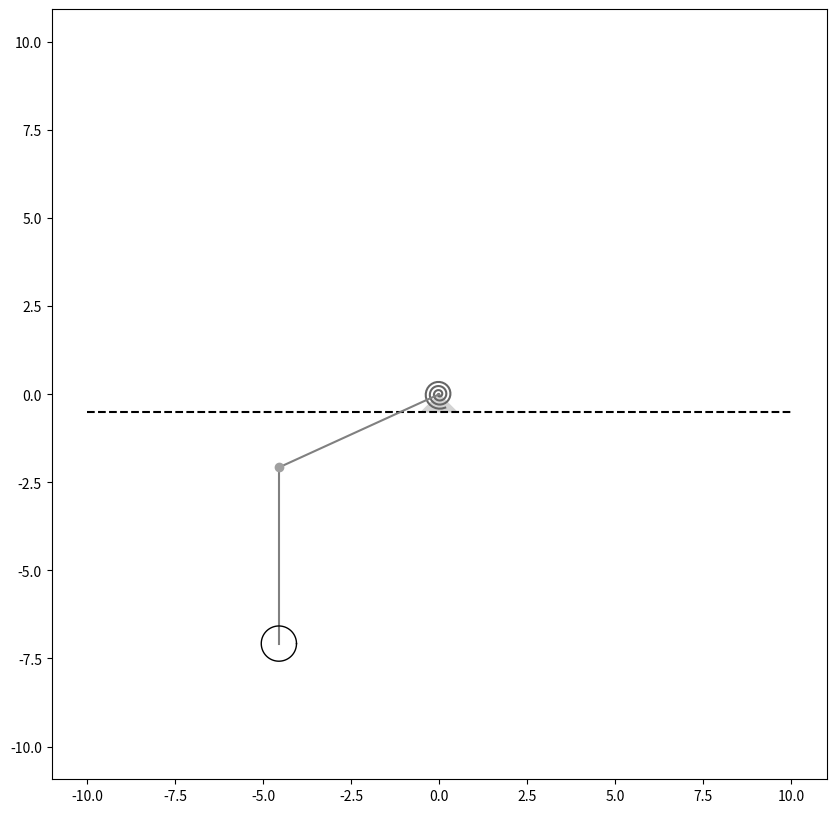
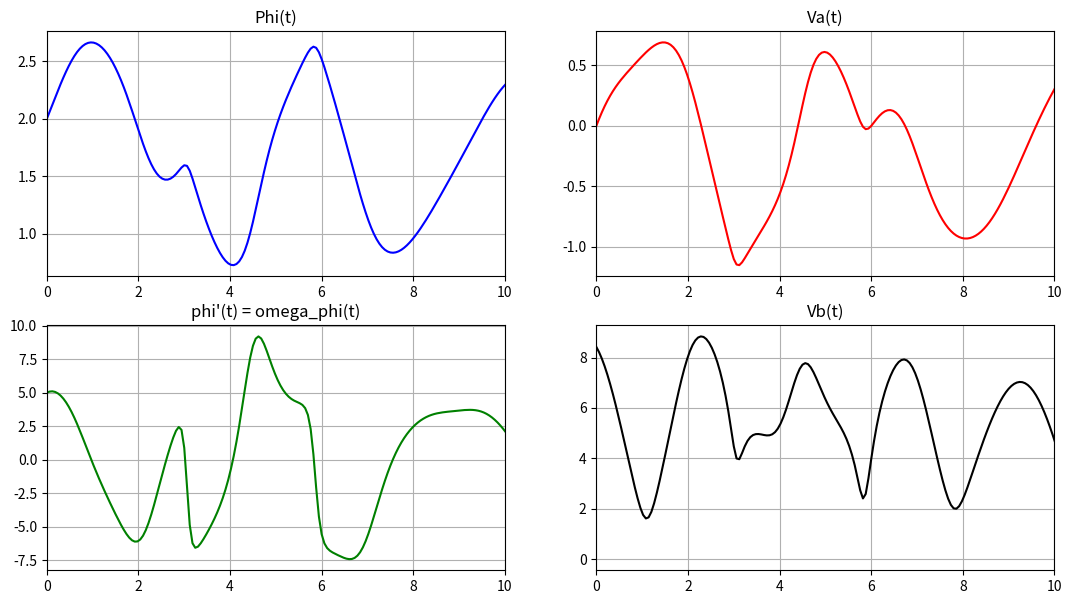

These charts were generated, in order, by the following Python code:
import numpy as np
import matplotlib.pyplot as plt
from matplotlib.animation import FuncAnimation
import matplotlib.patches as pat
import sympy as sp
from scipy.integrate import odeint
import math





def formY(y, t, fomega_phi, fomega_thetta):
    y1, y2, y3, y4 = y
    dydt = [y3, y4, fomega_phi(y1, y2, y3, y4), fomega_thetta(y1, y2, y3, y4)]
    return dydt

#time
t_fin = 600

Steps = 10000

#constants
l = OA = AB = 5
R_Circle = l / 10
k1 = 5
k2 = 12
m = 10
c = 20
g = 9.81

#starting postion
phi0 = 2
thetta0 = 0
dphi0 = 1
dthetta0 = 1

t = sp.Symbol('t')

phi =  sp.Function('phi')(t) 
thetta = sp.Function('thetta')(t)
omega_phi = sp.Function('omega_phi')(t) 
omega_thetta = sp.Function('omega_thetta')(t)

#1 defining the kinetic energy
Vb2 = ((l * omega_phi) ** 2) + ((l * omega_thetta) ** 2) - 2 * l * l * omega_phi * omega_thetta * sp.cos(phi - thetta)
K = m * Vb2 / 2

#2 defining the potential energy
Pmg = m * g * l * (sp.cos(phi + 3.14/2) - sp.cos(thetta))
P2 = c * phi * phi / 2
P = Pmg + P2

#Not potential force
Q1 = - k1 * omega_phi 
Q2 = - k2 * omega_thetta

#Lagrange function
L = K - P

#equations
ur1 = sp.diff(sp.diff(L,omega_phi),t)-sp.diff(L,phi) - Q1
ur2 = sp.diff(sp.diff(L,omega_thetta),t)-sp.diff(L,thetta) - Q2

# isolating second derivatives(dV/dt and dom/dt) using Kramer's method
a11 = ur1.coeff(sp.diff(omega_phi, t), 1)
a12 = ur1.coeff(sp.diff(omega_thetta, t), 1)
a21 = ur2.coeff(sp.diff(omega_phi, t), 1)
a22 = ur2.coeff(sp.diff(omega_thetta, t), 1)
b1 = -(ur1.coeff(sp.diff(omega_phi, t), 0)).coeff(sp.diff(omega_thetta, t),
                                                     0).subs([(sp.diff(phi, t), omega_phi),
                                                      (sp.diff(thetta, t), omega_thetta)])
b2 = -(ur2.coeff(sp.diff(omega_phi, t), 0)).coeff(sp.diff(omega_thetta, t),
                                                     0).subs([(sp.diff(phi, t), omega_phi),
                                                     (sp.diff(thetta, t), omega_thetta)])
#we can check the result with:

# a11 = 1
# a12 = sp.cos(phi - thetta)
# a22 = 1
# a21 = sp.cos(phi - thetta)
# b1 = omega_thetta * omega_thetta*sp.sin(phi - thetta) + (g/l) * sp.sin(phi) - (c*phi + k1* omega_phi) / (m*l*l)
# b2 = -omega_phi*omega_phi*sp.sin(phi - thetta) - (g/l)*sp.sin(thetta) - k2*omega_thetta/(m*l*l)

print(b1)
print(b2)

detA = a11*a22-a12*a21
detA1 = b1*a22-b2*a12
detA2 = a11*b2-b1*a21

domega_phidt = detA1/detA
domega_thettadt = detA2/detA

Time = np.linspace(0, t_fin, Steps)

fomega_phi = sp.lambdify([phi, thetta, omega_phi, omega_thetta], domega_phidt, "numpy")
fomega_thetta = sp.lambdify([phi, thetta, omega_phi, omega_thetta], domega_thettadt, "numpy")

y0 = [phi0, thetta0, dphi0, dthetta0]

sol = odeint(formY, y0, Time, args=(fomega_phi, fomega_thetta))

Phi = sol[:, 0]
Thetta = sol[:, 1]
Omega_phi = sol[:, 2]
Omega_thetta = sol[:, 3]



X_A = sp.lambdify(phi, l * sp.cos(phi + 3.14/2))
Y_A = sp.lambdify(phi, l * sp.sin(phi + 3.14/2))

X_B = sp.lambdify([phi, thetta], l * sp.cos(phi + 3.14/2) + l * sp.sin(thetta))
Y_B = sp.lambdify([phi, thetta], l * sp.sin(phi + 3.14/2) - l * sp.cos(thetta))

XA = X_A(sol[:, 0])
YA = Y_A(sol[:, 0])

XB = X_B(sol[:, 0], sol[:, 1])
YB = Y_B(sol[:, 0], sol[:, 1])

Nv= 3
R1 = 0.001
R2 = l / 12


fig = plt.figure(figsize=(10,10))
ax = fig.add_subplot(1,1,1)
ax.axis('equal')
ax.set(xlim=[-l * 2 - R_Circle - l/10, l *2 + R_Circle + l/10], ylim=[-l*2 - R_Circle - l/10,l*2 + R_Circle + l/10])

   
V_B = sp.lambdify([phi, thetta, omega_phi, omega_thetta], sp.sqrt(((l * omega_phi) ** 2) + ((l * omega_thetta) ** 2) - 2 * l * l * omega_phi * omega_thetta * sp.cos(phi - thetta)))
VB = V_B(Phi, Thetta, Omega_phi, Omega_thetta)
alpha = np.linspace(0, Nv*6.283+Phi[0]+ 3.14/2, 100)
X_SpiralSpr = -(R1 + alpha * (R2 - R1) / alpha[-1]) * np.sin(alpha)
Y_SpiralSpr = (R1 + alpha * (R2 - R1) / alpha[-1]) * np.cos(alpha)

beta = np.linspace(0, 2*math.pi, 100)

X_Circle = R_Circle * np.cos(beta)
Y_Circle = R_Circle * np.sin(beta)

fig_for_graphs = plt.figure(figsize=[13, 7])
ax_for_graphs = fig_for_graphs.add_subplot(2, 2, 1)
ax_for_graphs.plot(Time, Phi, color='blue')
ax_for_graphs.set_title("Phi(t)")
ax_for_graphs.set(xlim=[0, 10])
ax_for_graphs.grid(True)

ax_for_graphs = fig_for_graphs.add_subplot(2, 2, 2)
ax_for_graphs.plot(Time, Thetta, color='red')
ax_for_graphs.set_title('Va(t)')
ax_for_graphs.set(xlim=[0, 10])
ax_for_graphs.grid(True)

ax_for_graphs = fig_for_graphs.add_subplot(2,2,3)
ax_for_graphs.plot(Time, Omega_phi * l, color='green')
ax_for_graphs.set_title("phi'(t) = omega_phi(t)")
ax_for_graphs.set(xlim=[0, 10])
ax_for_graphs.grid(True)

ax_for_graphs = fig_for_graphs.add_subplot(2, 2, 4)
ax_for_graphs.plot(Time, VB, color='black')
ax_for_graphs.set_title("Vb(t)")

ax_for_graphs.set(xlim=[0, 10])
ax_for_graphs.grid(True)

OX = ax.plot([-l * 2, l*2], [-l/10,-l/10], 'black', linestyle = '--')
Draw_Spring = ax.plot(X_SpiralSpr, Y_SpiralSpr, color='#666666')[0]
Draw_OA=ax.plot([0, XA[0]], [0, YA[0]], color='#808080')[0]
Draw_AB=ax.plot([XA[0], XB[0]], [YA[0], YB[0]], color='#808080' )[0]
PointB = ax.plot(XB[0], YB[0])[0]
PointA = ax.plot(XA[0], YA[0], color='#a0a0a0', marker='o')[0]
Draw_Circle = ax.plot(X_Circle + XB[0], Y_Circle + YB[0], color='black', linewidth=1)[0]
triangle = pat.Polygon([(0,0), (-l/10, -l/10), (l/10, -l/10)], color='#d3d3d3')
ax.add_patch(triangle)

def update(i):
    PointB.set_data(XB[i],YB[i])
    Draw_OA.set_data([0, XA[i]], [0, YA[i]])
    PointA.set_data(XA[i], YA[i])
    Draw_AB.set_data([XA[i], XB[i]], [YA[i], YB[i]])
    Draw_Circle.set_data(X_Circle + XB[i], Y_Circle + YB[i])
    alpha = np.linspace(0, Nv*6.28+Phi[i] + 3.14/2, 100)
    X_SpiralSpr = -(R1 + alpha * (R2 - R1) / alpha[-1]) * np.sin(alpha - 1.57)
    Y_SpiralSpr = (R1 + alpha * (R2 - R1) / alpha[-1]) * np.cos(alpha - 1.57)
    Draw_Spring.set_data(X_SpiralSpr, Y_SpiralSpr)
    return [PointB, Draw_OA, Draw_Spring, Draw_AB, PointA, Draw_Circle]

anima = FuncAnimation(fig, update, frames=Steps, interval=1)
plt.show()
